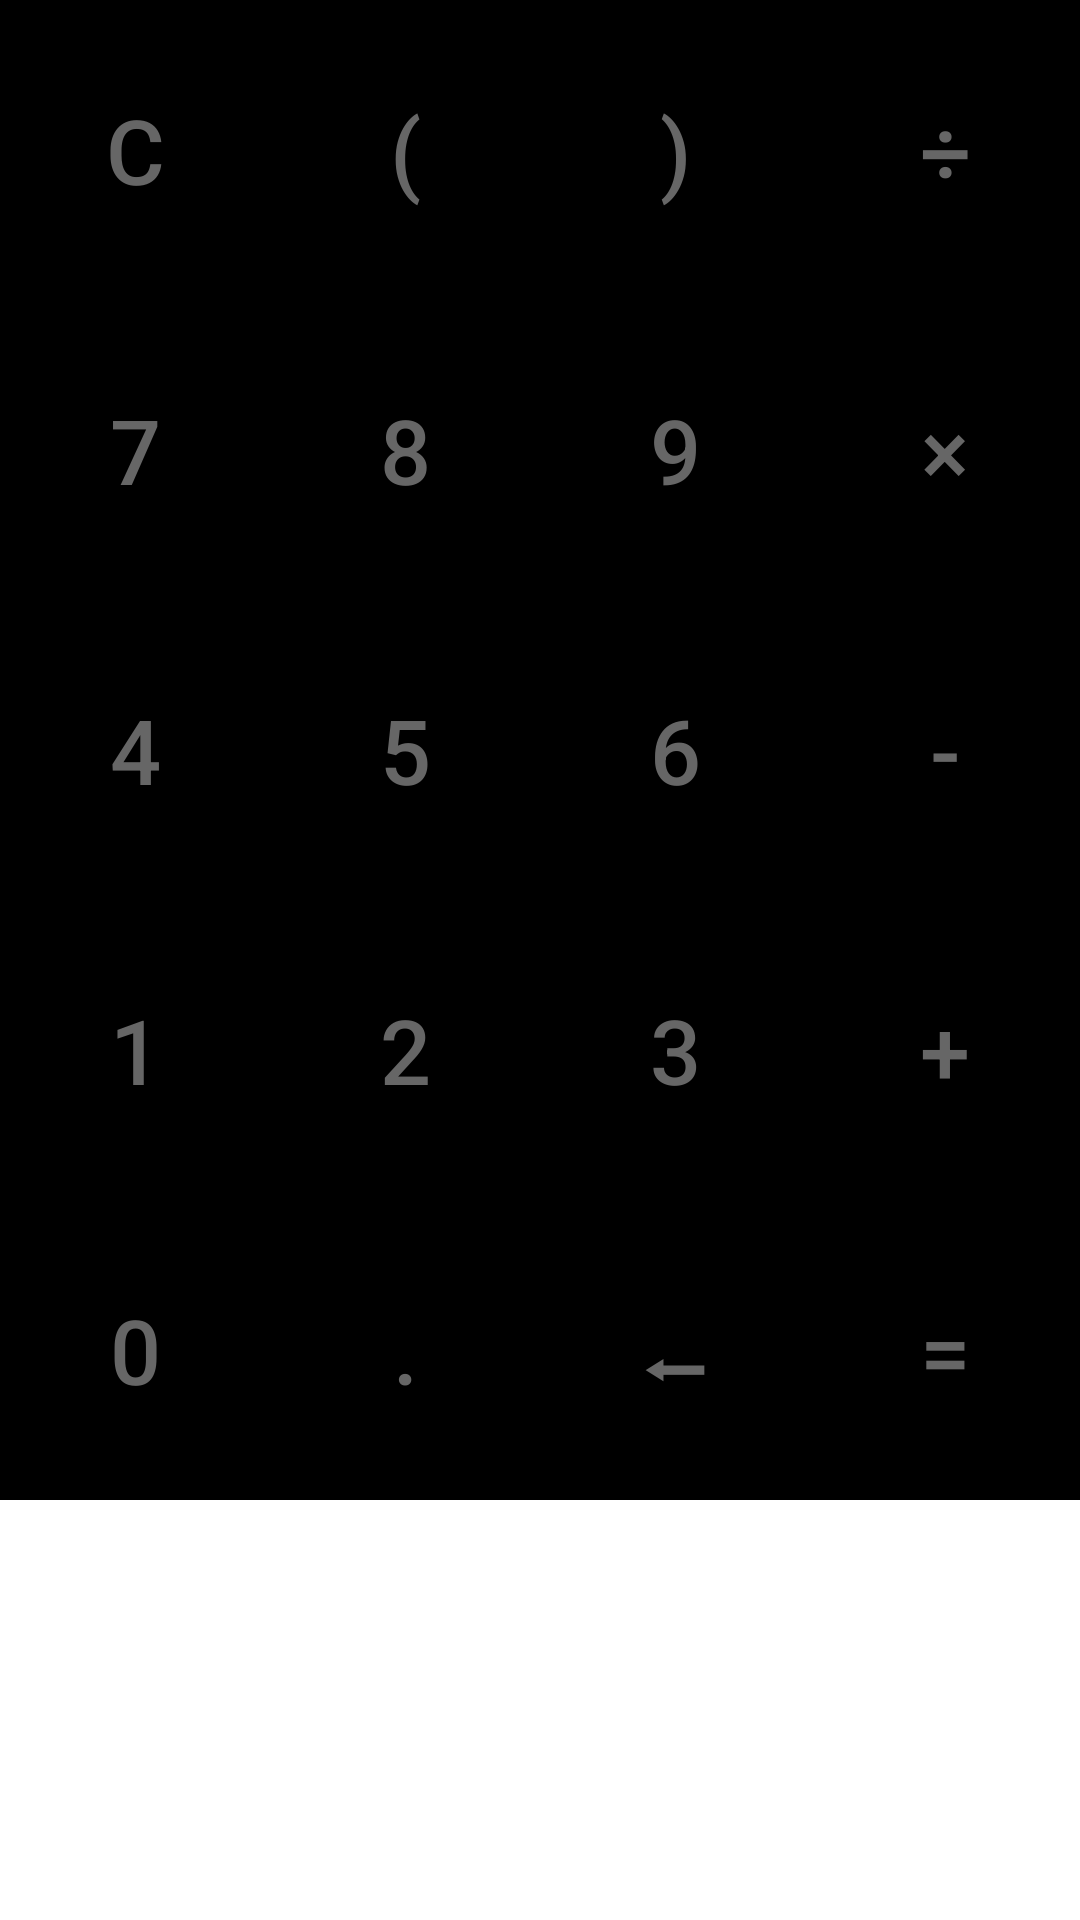

Here is an Android app screen rendered from its layout file. Give the layout XML and the strings, colors and styles it references.
<!-- AndroidManifest.xml: application theme Theme.DarkModeCalculator -->
<!-- res/layout/buttons.xml -->
<?xml version="1.0" encoding="utf-8"?>
<RelativeLayout xmlns:android="http://schemas.android.com/apk/res/android"
    xmlns:app="http://schemas.android.com/apk/res-auto"
    android:layout_width="match_parent"
    android:layout_height="match_parent">

    <GridLayout
        android:layout_width="match_parent"
        android:layout_height="wrap_content"
        android:rowCount="5"
        android:columnCount="6">

    <Button
        android:id="@+id/btnClear"
        android:layout_columnWeight="1"
        android:layout_width="wrap_content"
        android:layout_height="100dp"
        android:textSize="30sp"
        android:layout_row="0"
        android:layout_column="0"
        android:background="@color/black"
        app:backgroundTint="@color/black"
        android:textColor="@color/grey"
        android:text="@string/c"/>

    <Button
        android:id="@+id/btnBracketLeft"
        android:layout_columnWeight="1"
        android:layout_width="wrap_content"
        android:layout_height="100dp"
        android:textSize="30sp"
        android:layout_row="0"
        android:layout_column="1"
        android:background="@color/black"
        app:backgroundTint="@color/black"
        android:textColor="@color/grey"
        android:text="@string/bracketL" />

    <Button
        android:id="@+id/btnBracketRight"
        android:layout_columnWeight="1"
        android:layout_width="wrap_content"
        android:layout_height="100dp"
        android:textSize="30sp"
        android:layout_row="0"
        android:layout_column="2"
        android:background="@color/black"
        app:backgroundTint="@color/black"
        android:textColor="@color/grey"
        android:text="@string/bracketR" />

    <Button
        android:id="@+id/btnDivide"
        android:layout_columnWeight="1"
        android:layout_width="wrap_content"
        android:layout_height="100dp"
        android:textSize="30sp"
        android:layout_row="0"
        android:layout_column="3"
        android:background="@color/black"
        app:backgroundTint="@color/black"
        android:textColor="@color/grey"
        android:text="@string/divide" />

    <Button
        android:id="@+id/btn7"
        android:layout_columnWeight="1"
        android:layout_width="wrap_content"
        android:layout_height="100dp"
        android:textSize="30sp"
        android:layout_row="1"
        android:layout_column="0"
        android:background="@color/black"
        app:backgroundTint="@color/black"
        android:textColor="@color/grey"
        android:text="@string/_7" />

    <Button
        android:id="@+id/btn8"
        android:layout_columnWeight="1"
        android:layout_width="wrap_content"
        android:layout_height="100dp"
        android:textSize="30sp"
        android:layout_row="1"
        android:layout_column="1"
        android:background="@color/black"
        app:backgroundTint="@color/black"
        android:textColor="@color/grey"
        android:text="@string/_8" />

    <Button
        android:id="@+id/btn9"
        android:layout_columnWeight="1"
        android:layout_width="wrap_content"
        android:layout_height="100dp"
        android:textSize="30sp"
        android:layout_row="1"
        android:layout_column="2"
        android:background="@color/black"
        app:backgroundTint="@color/black"
        android:textColor="@color/grey"
        android:text="@string/_9" />

    <Button
        android:id="@+id/btnMultiply"
        android:layout_columnWeight="1"
        android:layout_width="wrap_content"
        android:layout_height="100dp"
        android:textSize="30sp"
        android:layout_row="1"
        android:layout_column="3"
        android:background="@color/black"
        android:textColor="@color/grey"
        app:backgroundTint="@color/black"
        android:text="@string/multiply"/>

    <Button
        android:id="@+id/btn4"
        android:layout_columnWeight="1"
        android:layout_width="wrap_content"
        android:layout_height="100dp"
        android:textSize="30sp"
        android:layout_row="2"
        android:layout_column="0"
        android:background="@color/black"
        app:backgroundTint="@color/black"
        android:textColor="@color/grey"
        android:text="@string/_4" />

    <Button
        android:id="@+id/btn5"
        android:layout_columnWeight="1"
        android:layout_width="wrap_content"
        android:layout_height="100dp"
        android:textSize="30sp"
        android:layout_row="2"
        android:layout_column="1"
        android:background="@color/black"
        app:backgroundTint="@color/black"
        android:textColor="@color/grey"
        android:text="@string/_5" />

    <Button
        android:id="@+id/btn6"
        android:layout_columnWeight="1"
        android:layout_width="wrap_content"
        android:layout_height="100dp"
        android:textSize="30sp"
        android:layout_row="2"
        android:layout_column="2"
        android:background="@color/black"
        app:backgroundTint="@color/black"
        android:textColor="@color/grey"
        android:text="@string/_6" />

    <Button

        android:id="@+id/btnMinus"
        android:layout_columnWeight="1"
        android:layout_width="wrap_content"
        android:layout_height="100dp"
        android:textSize="30sp"
        android:layout_row="2"
        android:layout_column="3"
        android:background="@color/black"
        app:backgroundTint="@color/black"
        android:textColor="@color/grey"
        android:text="@string/minus" />

    <Button
        android:id="@+id/btn1"
        android:layout_columnWeight="1"
        android:layout_width="wrap_content"
        android:layout_height="100dp"
        android:textSize="30sp"
        android:layout_row="3"
        android:layout_column="0"
        android:background="@color/black"
        app:backgroundTint="@color/black"
        android:textColor="@color/grey"
        android:text="@string/_1" />

    <Button
        android:id="@+id/btn2"
        android:layout_columnWeight="1"
        android:layout_width="wrap_content"
        android:layout_height="100dp"
        android:textSize="30sp"
        android:layout_row="3"
        android:layout_column="1"
        android:background="@color/black"
        app:backgroundTint="@color/black"
        android:textColor="@color/grey"
        android:text="@string/_2" />

    <Button
        android:id="@+id/btn3"
        android:layout_columnWeight="1"
        android:layout_width="wrap_content"
        android:layout_height="100dp"
        android:textSize="30sp"
        android:layout_row="3"
        android:layout_column="2"
        android:background="@color/black"
        app:backgroundTint="@color/black"
        android:textColor="@color/grey"
        android:text="@string/_3" />

    <Button
        android:id="@+id/btnPlus"
        android:layout_columnWeight="1"
        android:layout_width="wrap_content"
        android:layout_height="100dp"
        android:textSize="30sp"
        android:layout_row="3"
        android:layout_column="3"
        android:background="@color/black"
        app:backgroundTint="@color/black"
        android:textColor="@color/grey"
        android:text="@string/plus" />

    <Button
        android:id="@+id/btn0"
        android:layout_columnWeight="1"
        android:layout_width="wrap_content"
        android:layout_height="100dp"
        android:textSize="30sp"
        android:layout_row="4"
        android:layout_column="0"
        android:background="@color/black"
        app:backgroundTint="@color/black"
        android:textColor="@color/grey"
        android:text="@string/_0" />

    <Button
        android:id="@+id/btnDot"
        android:layout_columnWeight="1"
        android:layout_width="wrap_content"
        android:layout_height="100dp"
        android:textSize="30sp"
        android:layout_row="4"
        android:layout_column="1"
        android:background="@color/black"
        app:backgroundTint="@color/black"
        android:textColor="@color/grey"
        android:text="@string/dot" />


        <Button
            android:id="@+id/btnBackspace"
            android:layout_width="50dp"
            android:layout_height="100dp"
            android:layout_row="4"
            android:layout_column="2"
            android:layout_columnWeight="1"
            android:background="@color/black"
            android:text="⬅"
            android:textColor="@color/grey"
            android:textSize="30sp"
            app:backgroundTint="@color/black" />

        <Button
        android:id="@+id/btnTotal"
        android:layout_columnWeight="1"
        android:layout_width="wrap_content"
        android:layout_height="100dp"
        android:textSize="30sp"
        android:layout_row="4"
        android:layout_column="3"
        android:background="@color/black"
        app:backgroundTint="@color/black"
        android:textColor="@color/grey"
        android:text= "@string/total" />

    </GridLayout>


</RelativeLayout>
<!-- resources referenced by this layout -->
<resources>
  <color name="black">#000000</color>
  <color name="grey">#666666</color>
  <string name="_0">0</string>
  <string name="_1">1</string>
  <string name="_2">2</string>
  <string name="_3">3</string>
  <string name="_4">4</string>
  <string name="_5">5</string>
  <string name="_6">6</string>
  <string name="_7">7</string>
  <string name="_8">8</string>
  <string name="_9">9</string>
  <string name="bracketL">(</string>
  <string name="bracketR">)</string>
  <string name="c">c</string>
  <string name="divide">÷</string>
  <string name="dot">.</string>
  <string name="minus">-</string>
  <string name="multiply">×</string>
  <string name="plus">+</string>
  <string name="total">=</string>
  <style name="Theme.DarkModeCalculator" parent="Theme.MaterialComponents.DayNight.NoActionBar">
          <item name="android:windowNoTitle">true</item>
          <item name="android:windowContentOverlay">@null</item>
      </style>
</resources>
